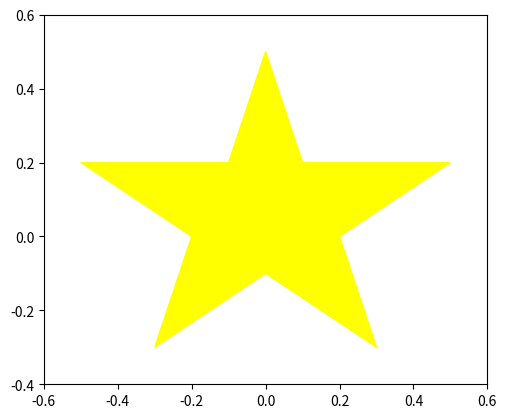

Generate this figure with matplotlib:
import matplotlib.pyplot as plt
import numpy as np

def star():
    star_vertices = np.array([
        [0, 0.5],
        [0.1, 0.2],
        [0.5, 0.2],
        [0.2, 0],
        [0.3, -0.3],
        [0, -0.1],
        [-0.3, -0.3],
        [-0.2, 0],
        [-0.5, 0.2],
        [-0.1, 0.2]
    ])
    plt.fill(star_vertices[:, 0], star_vertices[:, 1], color='yellow')
    plt.gca().set_aspect('equal', adjustable='box')
    plt.xlim(-0.6, 0.6)
    plt.ylim(-0.4, 0.6)
    plt.show()
star()
